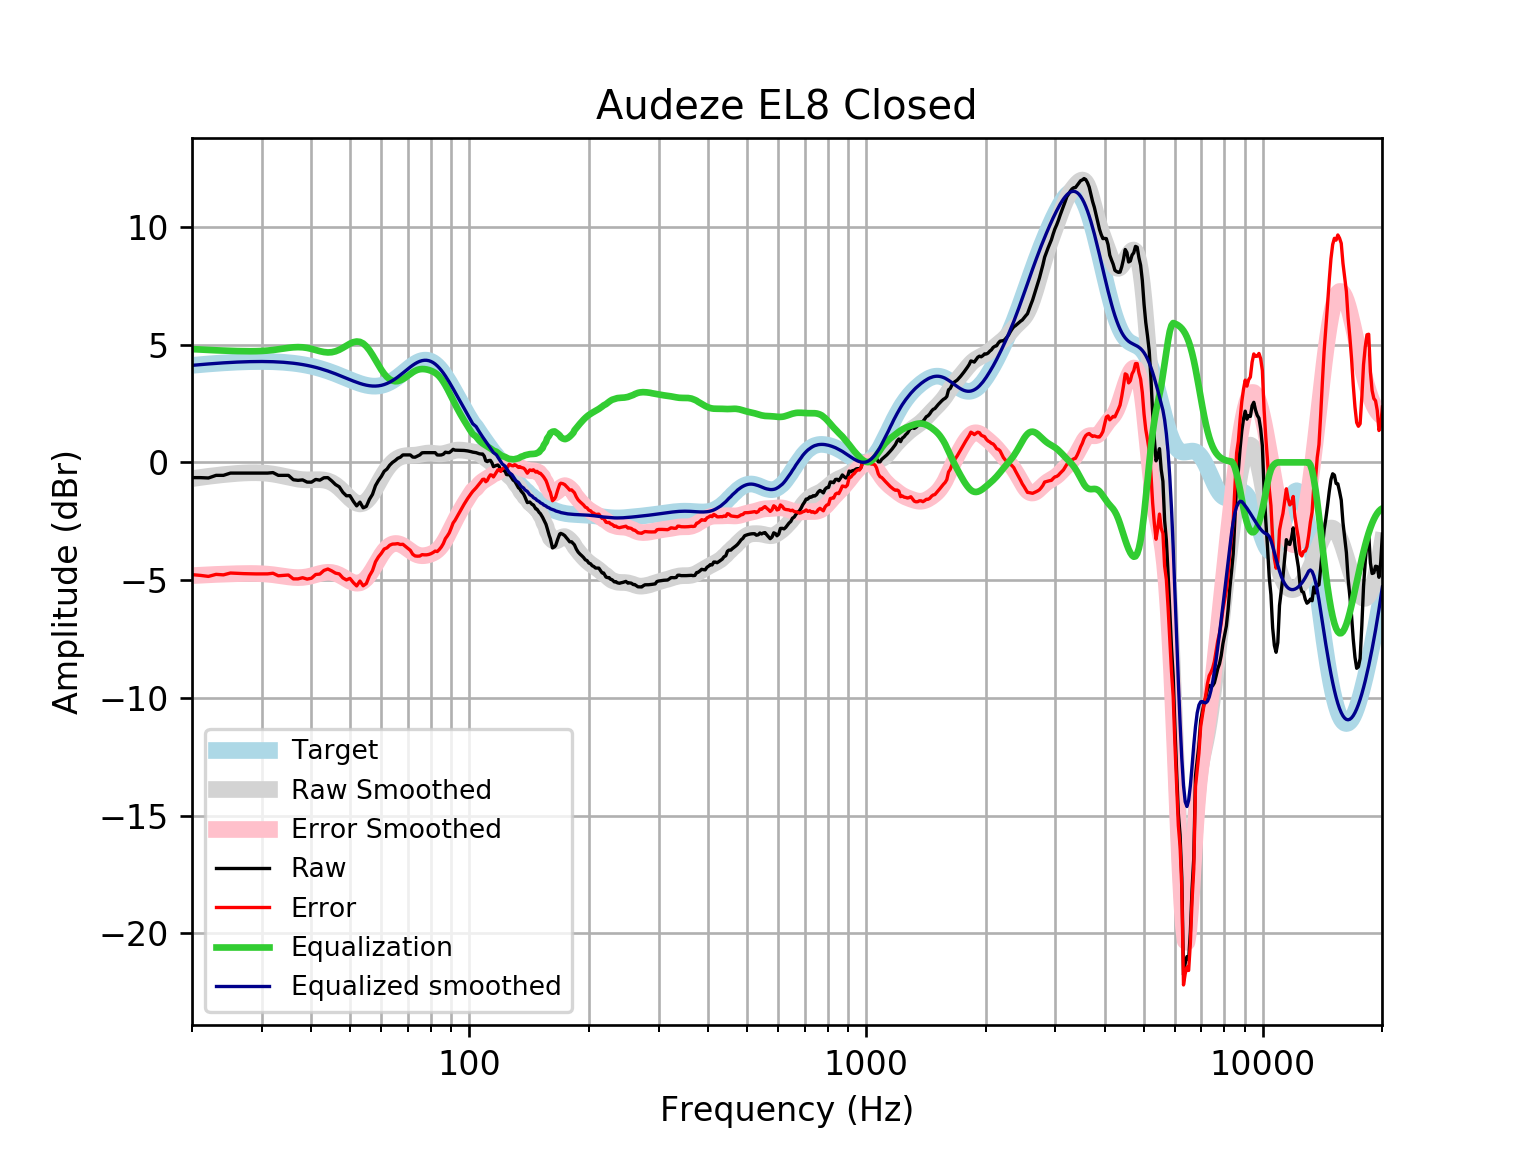

The file beside this chart, header and first rows:
frequency, raw, error, smoothed, error_smoothed, equalization, equalized_raw, equalized_smoothed, target
20, -0.6482, -4.769, -0.6904, -4.811, 4.811, 4.163, 4.121, 4.121
21, -0.6482, -4.8, -0.6393, -4.792, 4.792, 4.143, 4.152, 4.152
22, -0.6633, -4.844, -0.5939, -4.774, 4.774, 4.111, 4.18, 4.18
23, -0.5517, -4.757, -0.5542, -4.759, 4.759, 4.208, 4.205, 4.205
24, -0.5517, -4.778, -0.5202, -4.747, 4.747, 4.195, 4.227, 4.227
25, -0.4553, -4.7, -0.4914, -4.736, 4.736, 4.281, 4.245, 4.245
26, -0.4553, -4.715, -0.4683, -4.728, 4.728, 4.272, 4.259, 4.259
27, -0.4553, -4.726, -0.4514, -4.722, 4.722, 4.267, 4.271, 4.271
28, -0.4553, -4.734, -0.4415, -4.72, 4.72, 4.265, 4.279, 4.278
29, -0.4553, -4.738, -0.44, -4.723, 4.723, 4.268, 4.283, 4.283
30, -0.4553, -4.739, -0.4481, -4.732, 4.732, 4.277, 4.284, 4.284
31, -0.4553, -4.736, -0.467, -4.748, 4.748, 4.293, 4.281, 4.281
32, -0.4343, -4.709, -0.4969, -4.772, 4.772, 4.338, 4.275, 4.275
33, -0.5517, -4.817, -0.5365, -4.802, 4.802, 4.25, 4.265, 4.265
34, -0.5517, -4.803, -0.5827, -4.834, 4.834, 4.282, 4.251, 4.251
35, -0.5517, -4.785, -0.6309, -4.864, 4.864, 4.312, 4.233, 4.233
36, -0.738, -4.949, -0.6754, -4.886, 4.886, 4.148, 4.211, 4.211
37, -0.7639, -4.949, -0.7108, -4.896, 4.896, 4.132, 4.185, 4.185
38, -0.7446, -4.899, -0.7335, -4.887, 4.887, 4.143, 4.154, 4.155
39, -0.8385, -4.958, -0.7426, -4.861, 4.861, 4.023, 4.119, 4.12
40, -0.841, -4.921, -0.7412, -4.82, 4.82, 3.979, 4.079, 4.08
41, -0.7253, -4.762, -0.7359, -4.771, 4.771, 4.046, 4.035, 4.037
42, -0.7566, -4.745, -0.7357, -4.723, 4.723, 3.966, 3.987, 3.989
43, -0.654, -4.591, -0.7506, -4.686, 4.686, 4.032, 3.935, 3.937
44, -0.6482, -4.53, -0.7893, -4.669, 4.669, 4.021, 3.88, 3.881
45, -0.7866, -4.61, -0.8577, -4.679, 4.679, 3.892, 3.821, 3.823
46, -0.9431, -4.705, -0.957, -4.717, 4.717, 3.774, 3.76, 3.762
47, -1.038, -4.737, -1.084, -4.782, 4.782, 3.744, 3.698, 3.7
48, -1.272, -4.908, -1.23, -4.865, 4.865, 3.593, 3.635, 3.636
49, -1.42, -4.993, -1.384, -4.956, 4.956, 3.537, 3.572, 3.574
50, -1.415, -4.927, -1.53, -5.041, 5.041, 3.626, 3.512, 3.512
51, -1.652, -5.106, -1.651, -5.105, 5.105, 3.453, 3.454, 3.454
52, -1.848, -5.248, -1.734, -5.134, 5.134, 3.287, 3.4, 3.4
53, -1.689, -5.041, -1.766, -5.118, 5.118, 3.428, 3.352, 3.351
54, -1.932, -5.242, -1.738, -5.049, 5.049, 3.117, 3.311, 3.31
55, -1.871, -5.147, -1.65, -4.929, 4.929, 3.058, 3.279, 3.276
56, -1.57, -4.823, -1.508, -4.763, 4.763, 3.193, 3.255, 3.253
57, -1.36, -4.599, -1.322, -4.564, 4.564, 3.205, 3.242, 3.239
58, -0.9889, -4.226, -1.108, -4.349, 4.349, 3.36, 3.24, 3.237
59, -0.7713, -4.018, -0.883, -4.133, 4.133, 3.362, 3.25, 3.246
60, -0.5974, -3.865, -0.6618, -3.934, 3.934, 3.336, 3.272, 3.268
61, -0.3803, -3.681, -0.4568, -3.762, 3.762, 3.382, 3.305, 3.301
62, -0.2847, -3.631, -0.2761, -3.626, 3.626, 3.342, 3.35, 3.346
63, -0.1179, -3.52, -0.1231, -3.529, 3.529, 3.411, 3.406, 3.402
64, -0.00409, -3.472, 0.001642, -3.47, 3.47, 3.465, 3.471, 3.468
65, 0.07498, -3.467, 0.09975, -3.445, 3.445, 3.52, 3.545, 3.542
66, 0.1715, -3.451, 0.1737, -3.451, 3.451, 3.622, 3.625, 3.622
67, 0.2196, -3.488, 0.2263, -3.483, 3.483, 3.703, 3.709, 3.707
68, 0.316, -3.479, 0.2607, -3.536, 3.536, 3.852, 3.796, 3.796
69, 0.316, -3.568, 0.2806, -3.603, 3.603, 3.919, 3.884, 3.884
70, 0.316, -3.654, 0.2904, -3.679, 3.679, 3.995, 3.97, 3.97
71, 0.316, -3.736, 0.2949, -3.756, 3.756, 4.072, 4.051, 4.053
72, 0.2239, -3.904, 0.2989, -3.827, 3.827, 4.051, 4.126, 4.128
73, 0.2196, -3.975, 0.3063, -3.886, 3.886, 4.105, 4.192, 4.195
74, 0.2669, -3.984, 0.3188, -3.929, 3.929, 4.196, 4.248, 4.251
75, 0.3161, -3.979, 0.3363, -3.955, 3.955, 4.271, 4.291, 4.295
76, 0.4062, -3.919, 0.3562, -3.965, 3.965, 4.371, 4.321, 4.325
77, 0.4125, -3.928, 0.3751, -3.961, 3.961, 4.374, 4.336, 4.341
78, 0.4125, -3.928, 0.3892, -3.947, 3.947, 4.359, 4.336, 4.34
79, 0.4124, -3.912, 0.3959, -3.924, 3.924, 4.336, 4.32, 4.324
... 553 more rows
